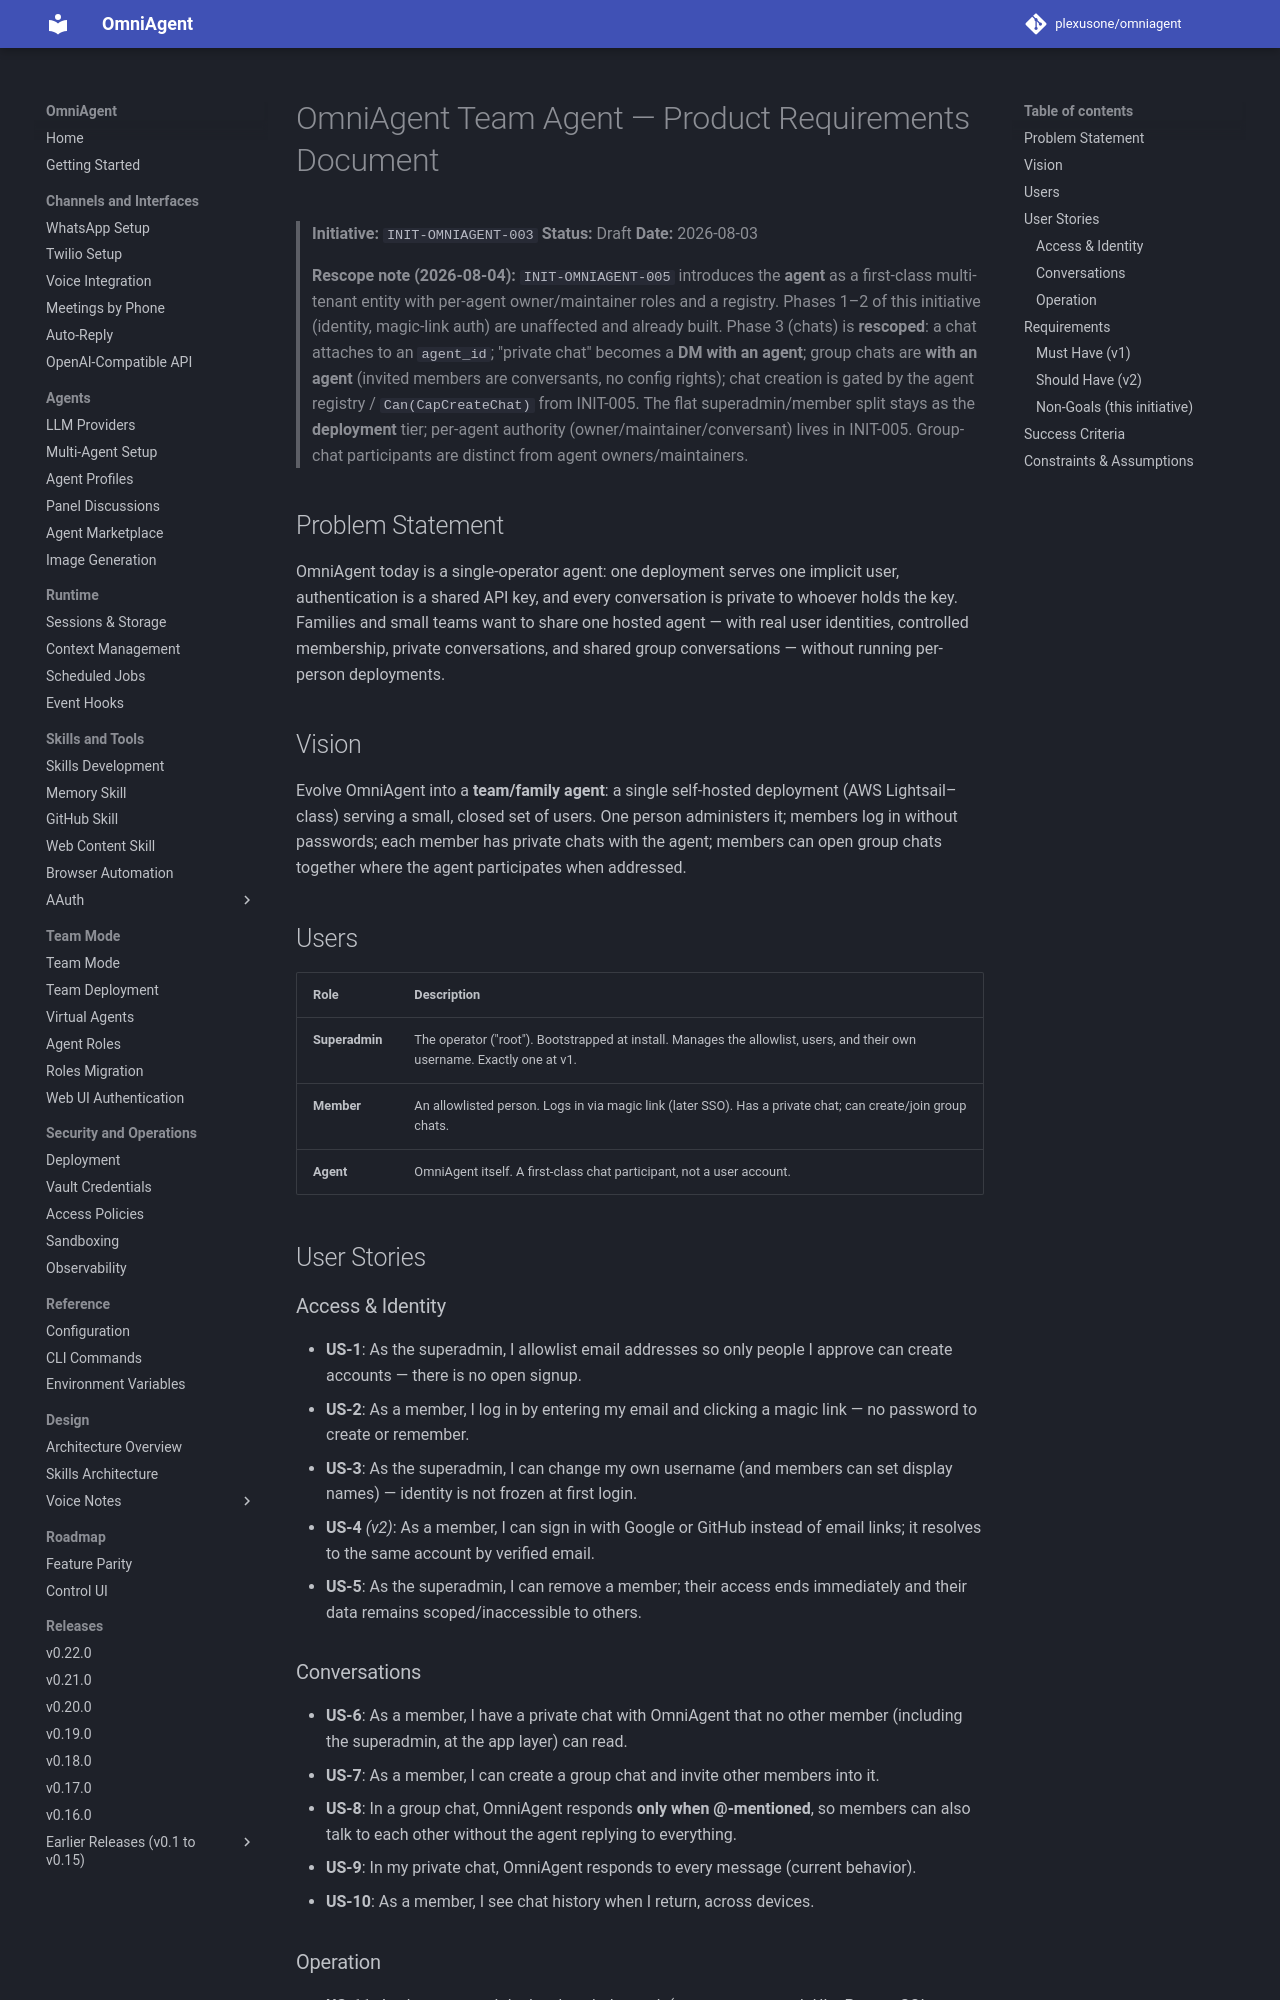

repository: plexusone/omniagent · page: specs/initiatives/INIT-OMNIAGENT-003/PRD/index.html · generator: mkdocs

# OmniAgent Team Agent — Product Requirements Document

> **Initiative:** `INIT-OMNIAGENT-003`
> **Status:** Draft
> **Date:** 2026-08-03

> **Rescope note (2026-08-04):** `INIT-OMNIAGENT-005` introduces the **agent** as
> a first-class multi-tenant entity with per-agent owner/maintainer roles and a
> registry. Phases 1–2 of this initiative (identity, magic-link auth) are
> unaffected and already built. Phase 3 (chats) is **rescoped**: a chat attaches
> to an `agent_id`; "private chat" becomes a **DM with an agent**; group chats are
> **with an agent** (invited members are conversants, no config rights); chat
> creation is gated by the agent registry / `Can(CapCreateChat)` from INIT-005.
> The flat superadmin/member split stays as the **deployment** tier; per-agent
> authority (owner/maintainer/conversant) lives in INIT-005. Group-chat
> participants are distinct from agent owners/maintainers.

## Problem Statement

OmniAgent today is a single-operator agent: one deployment serves one implicit
user, authentication is a shared API key, and every conversation is private to
whoever holds the key. Families and small teams want to share one hosted agent —
with real user identities, controlled membership, private conversations, and
shared group conversations — without running per-person deployments.

## Vision

Evolve OmniAgent into a **team/family agent**: a single self-hosted deployment
(AWS Lightsail–class) serving a small, closed set of users. One person
administers it; members log in without passwords; each member has private chats
with the agent; members can open group chats together where the agent
participates when addressed.

## Users

| Role | Description |
|------|-------------|
| **Superadmin** | The operator ("root"). Bootstrapped at install. Manages the allowlist, users, and their own username. Exactly one at v1. |
| **Member** | An allowlisted person. Logs in via magic link (later SSO). Has a private chat; can create/join group chats. |
| **Agent** | OmniAgent itself. A first-class chat participant, not a user account. |

## User Stories

### Access & Identity

- **US-1**: As the superadmin, I allowlist email addresses so only people I approve can create accounts — there is no open signup.
- **US-2**: As a member, I log in by entering my email and clicking a magic link — no password to create or remember.
- **US-3**: As the superadmin, I can change my own username (and members can set display names) — identity is not frozen at first login.
- **US-4** *(v2)*: As a member, I can sign in with Google or GitHub instead of email links; it resolves to the same account by verified email.
- **US-5**: As the superadmin, I can remove a member; their access ends immediately and their data remains scoped/inaccessible to others.

### Conversations

- **US-6**: As a member, I have a private chat with OmniAgent that no other member (including the superadmin, at the app layer) can read.
- **US-7**: As a member, I can create a group chat and invite other members into it.
- **US-8**: In a group chat, OmniAgent responds **only when @-mentioned**, so members can also talk to each other without the agent replying to everything.
- **US-9**: In my private chat, OmniAgent responds to every message (current behavior).
- **US-10**: As a member, I see chat history when I return, across devices.
